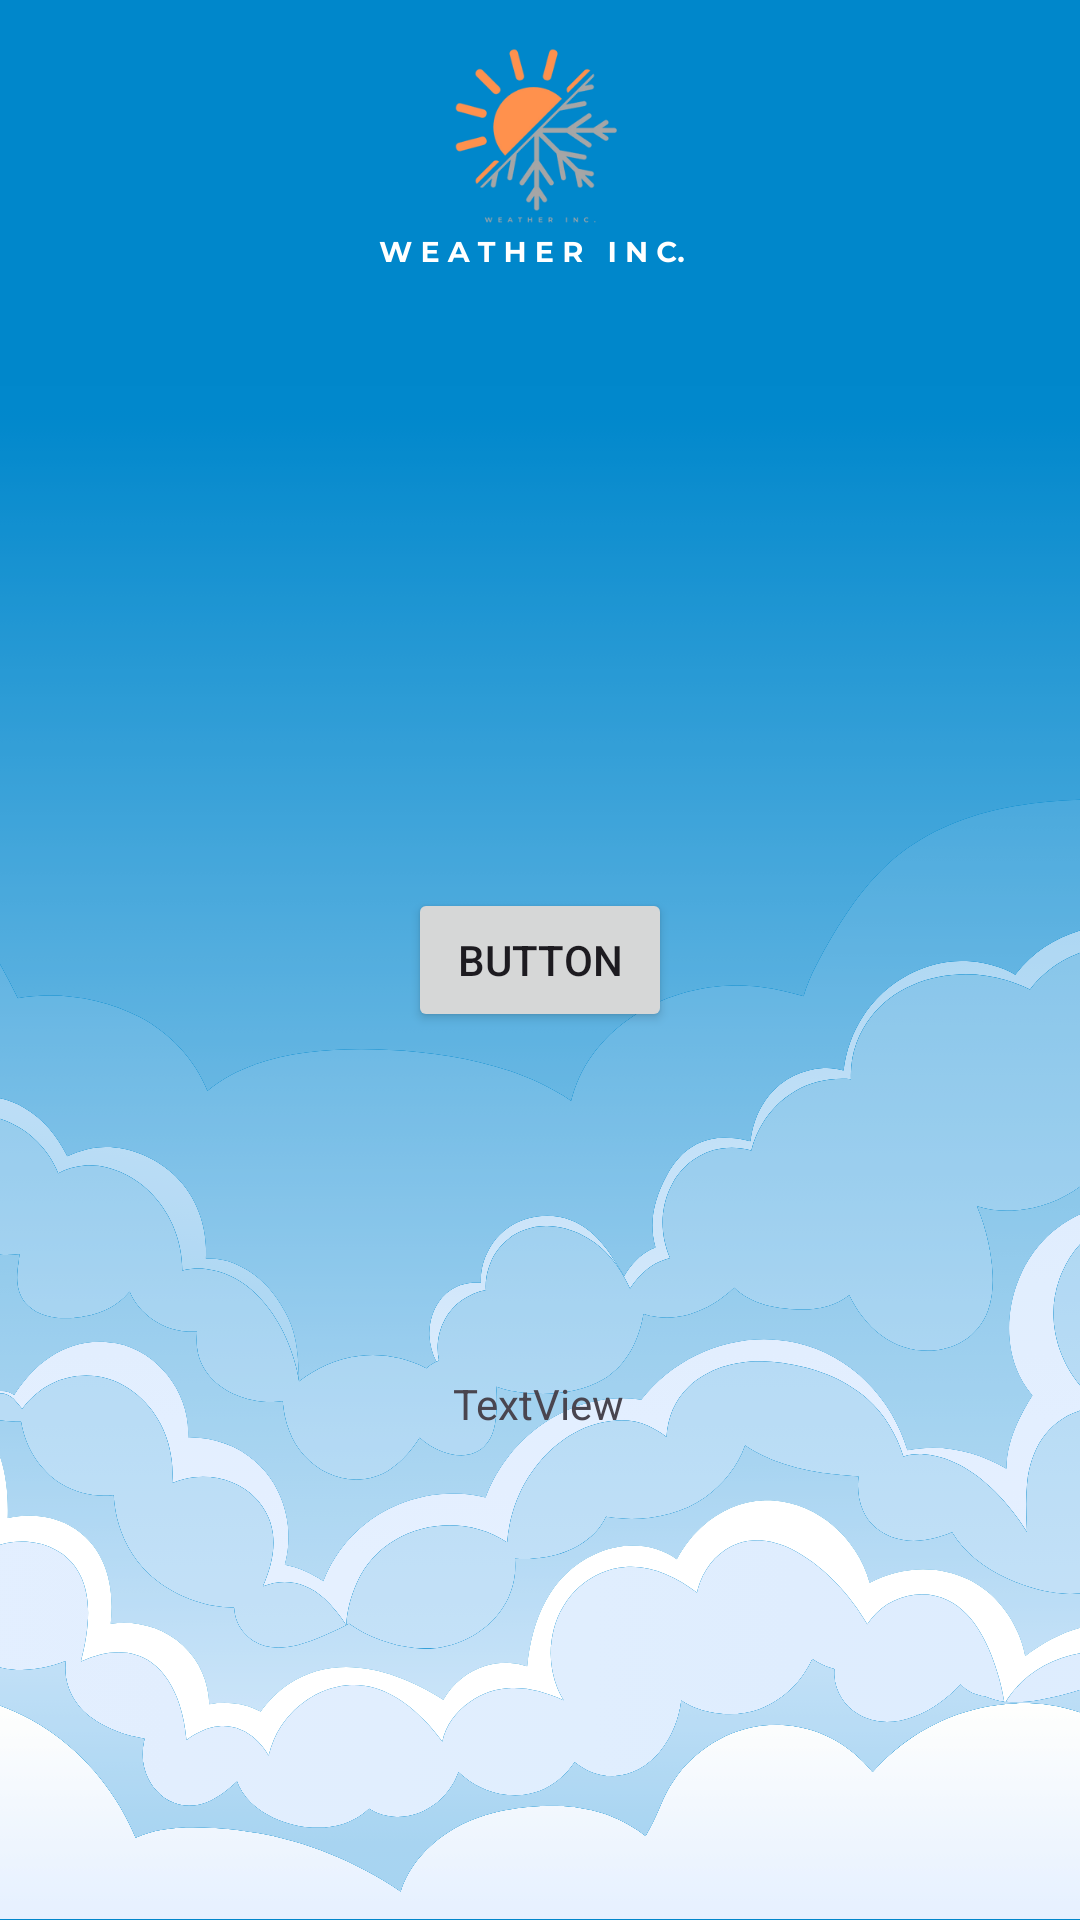

This screen was rendered from an Android layout file. Write that file and the resources it references.
<!-- AndroidManifest.xml: application theme Theme.WeatherInc -->
<!-- res/layout/activity_screen3.xml -->
<?xml version="1.0" encoding="utf-8"?>
<androidx.constraintlayout.widget.ConstraintLayout xmlns:android="http://schemas.android.com/apk/res/android"
    xmlns:app="http://schemas.android.com/apk/res-auto"
    xmlns:tools="http://schemas.android.com/tools"
    android:layout_width="match_parent"
    android:layout_height="match_parent"
    tools:context=".screen3">

    <ImageView
        android:id="@+id/imageView3"
        android:layout_width="wrap_content"
        android:layout_height="wrap_content"
        app:layout_constraintBottom_toBottomOf="parent"
        app:layout_constraintEnd_toEndOf="parent"
        app:layout_constraintStart_toStartOf="parent"
        app:layout_constraintTop_toTopOf="parent"
        app:srcCompat="@drawable/w_e_a_t_h_e_r_i_n_c___1_" />

    <Button
        android:id="@+id/buttonBack"
        android:layout_width="wrap_content"
        android:layout_height="wrap_content"
        android:text="Button"
        app:layout_constraintBottom_toBottomOf="@+id/imageView3"
        app:layout_constraintEnd_toEndOf="parent"
        app:layout_constraintStart_toStartOf="@+id/imageView3"
        app:layout_constraintTop_toTopOf="parent" />

    <TextView
        android:id="@+id/textViewDetails"
        android:layout_width="wrap_content"
        android:layout_height="wrap_content"
        android:text="TextView"
        app:layout_constraintBottom_toBottomOf="@+id/imageView3"
        app:layout_constraintEnd_toEndOf="@+id/imageView3"
        app:layout_constraintHorizontal_bias="0.498"
        app:layout_constraintStart_toStartOf="@+id/imageView3"
        app:layout_constraintTop_toTopOf="parent"
        app:layout_constraintVertical_bias="0.738" />

</androidx.constraintlayout.widget.ConstraintLayout>
<!-- resources referenced by this layout -->
<resources>
  <!-- drawable w_e_a_t_h_e_r_i_n_c___1_: png bitmap (drawable, 131873 bytes) -->
  <style name="Theme.WeatherInc" parent="Base.Theme.WeatherInc" />
  <style name="Base.Theme.WeatherInc" parent="Theme.Material3.DayNight.NoActionBar">
          
          
      </style>
</resources>
